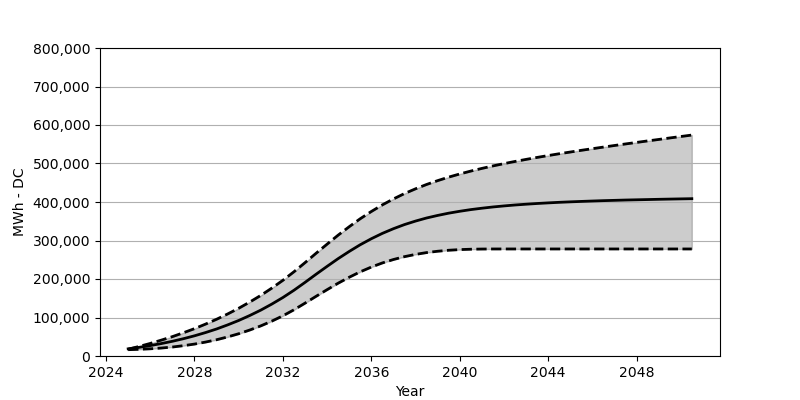

The table this chart was drawn from, first rows:
Date, Low, Base, High
2025-01, 16422, 18566, 17680
2025-07, 17339, 22473, 24854
2026-01, 18700, 27071, 32679
2026-07, 20659, 32266, 41194
2027-01, 23288, 38215, 50286
2027-07, 26782, 44864, 60317
2028-01, 30957, 52410, 71038
2028-07, 36143, 60842, 82769
2029-01, 42276, 70203, 95459
2029-07, 49523, 80707, 109087
2030-01, 57832, 92274, 123963
2030-07, 67368, 105057, 140034
2031-01, 78244, 119190, 157415
2031-07, 90521, 134756, 176259
2032-01, 104387, 151889, 196619
2032-07, 119953, 170662, 218690
2033-01, 137302, 191238, 242514
2033-07, 154910, 212185, 266688
2034-01, 172363, 232906, 290625
2034-07, 189032, 252812, 313819
2035-01, 204577, 271595, 335870
2035-07, 218618, 288914, 356477
2036-01, 231019, 304583, 375363
2036-07, 241689, 318479, 392517
2037-01, 250647, 330674, 408011
2037-07, 257998, 341323, 421897
2038-01, 263925, 350477, 434298
2038-07, 268595, 358426, 445493
2039-01, 272079, 365106, 455503
2039-07, 274667, 370951, 464585
2040-01, 276357, 375899, 472832
2040-07, 277326, 380229, 480306
2041-01, 277832, 383857, 487275
2041-07, 277997, 387074, 493677
2042-01, 278027, 389816, 499697
2042-07, 278027, 392228, 505295
2043-01, 278027, 394269, 510676
2043-07, 278027, 396104, 515768
2044-01, 278027, 397712, 520634
2044-07, 278027, 399166, 525345
2045-01, 278027, 400403, 529809
2045-07, 278027, 401506, 534262
2046-01, 278027, 402537, 538478
2046-07, 278027, 403506, 542643
2047-01, 278027, 404289, 546777
2047-07, 278027, 405093, 550787
2048-01, 278027, 405732, 554756
2048-07, 278027, 406351, 558663
2049-01, 278027, 407000, 562488
2049-07, 278027, 407557, 566333
2050-01, 278027, 408093, 570126
2050-07, 278027, 408609, 573879
